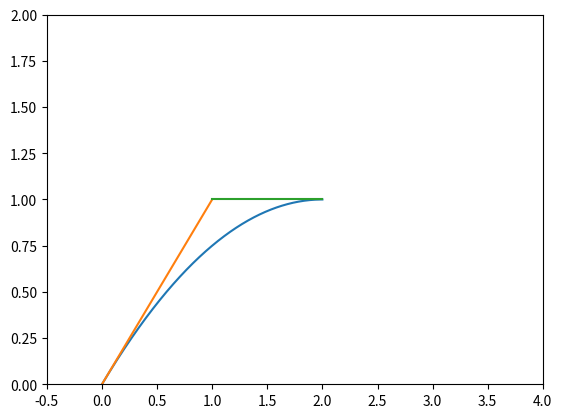

Reproduce this figure in Python.
import random as random
from math import *
import matplotlib.pyplot as plt
import numpy as np

# Fazendo código para gerar curva de Bezier de grau 2 (3 pontos) em 3 dimensões (mas plotando em 2 por enquanto):

def quad_bezier_funcs(p0, p1, p2):
    x0, y0, z0 = p0[0], p0[1], p0[2]
    x1, y1, z1 = p1[0], p1[1], p1[2]
    x2, y2, z2 = p2[0], p2[1], p2[2]
    
    def xf(u):
        return ((1-u)**2)*x0 + 2*u*(1-u)*x1 + (u**2)*x2
    
    def yf(u):
        return ((1-u)**2)*y0 + 2*u*(1-u)*y1 + (u**2)*y2
    
    def zf(u):
        return ((1-u)**2)*z0 + 2*u*(1-u)*z1 + (u**2)*z2

    return xf, yf, zf

def line_funcs(pA, pB):

    def x_line(u):
        return (pB[0]-pA[0])*u + pA[0]
    
    def y_line(u):
        return (pB[1]-pA[1])*u + pA[1]
    
    def z_line(u):
        return (pB[2]-pA[2])*u + pA[2]
    
    return x_line, y_line, z_line

    

if __name__ == '__main__':
    p0 = [0, 0, 0]
    p1 = [1, 1, 0]
    p2 = [2, 1, 0]


    extra_interval = 0
    U = np.linspace(0-extra_interval, 1+extra_interval, 1000)

    xf, yf, zf = quad_bezier_funcs(p0, p1, p2)
    X = [xf(ui) for ui in U]
    Y = [yf(ui) for ui in U]
    Z = [zf(ui) for ui in U]

    plt.xlim(-0.5,4)
    plt.ylim(0,2)

    plt.plot(X, Y, label = "blue")

    # Linha de p0 até p1:
    U = np.linspace(0, 1, 1000)
    x_line_func, y_line_func, z_line_func = line_funcs(p0, p1)
    X = [x_line_func(ui) for ui in U]
    Y = [y_line_func(ui) for ui in U]
    Z = [z_line_func(ui) for ui in U]

    plt.plot(X, Y, label = "green")

    # Linha de p1 até p2:
    U = np.linspace(0, 1, 1000)
    x_line_func, y_line_func, z_line_func = line_funcs(p1, p2)
    X = [x_line_func(ui) for ui in U]
    Y = [y_line_func(ui) for ui in U]
    Z = [z_line_func(ui) for ui in U]

    plt.plot(X, Y, label = "orange")



    plt.savefig("Exemplo01-Bezier.png")
    plt.show()
    plt.close()
